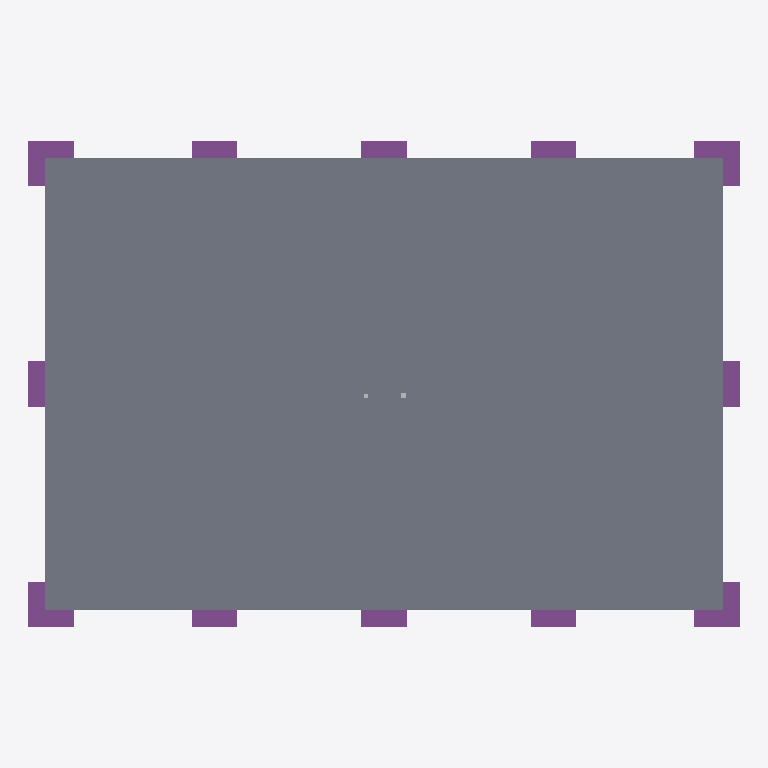
Plan cut of the same IFC building model at storey 'Fundaciones' (level -1.20 m, cut at 0.20 m), seen from above with north up, elements coloured by IFC class: 12 footings (purple), 8 slabs (grey). Cut surfaces are drawn darker.
Extent 25.2 m × 17.2 m × 15.4 m (x, y, z). Storeys (6): Fundaciones at -1.20 m; Piso 1 at 0.00 m; Piso 2 at 2.60 m; Piso 3 at 5.20 m; Piso 4 at 7.80 m; Piso 5 at 10.40 m. Elements (447): 110 IfcBeam, 100 IfcWall, 75 IfcColumn, 60 IfcWindow, 48 IfcSlab, 15 IfcFooting, 10 IfcCovering, 10 IfcDoor, 10 IfcPipeSegment, 5 IfcDuctSegment, 4 IfcRailing.

HEADER;
FILE_DESCRIPTION(('ViewDefinition [ReferenceView]'),'2;1');
FILE_NAME('edificio-los-aromos.ifc','2026-10-17T00:00:00',('VPAI'),('VPAI'),'VPAI generador IFC demo','VPAI','');
FILE_SCHEMA(('IFC4'));
ENDSEC;
DATA;
#12=IFCPROJECT('0000000000000000000001',$,'Edificio Los Aromos',$,$,$,$,(#5),#11);
#14=IFCSITE('0000000000000000000002',$,'Terreno',$,$,#13,$,$,.ELEMENT.,$,$,$,$,$);
#16=IFCBUILDING('0000000000000000000003',$,'Edificio Los Aromos',$,$,#15,$,$,.ELEMENT.,$,$,$);
#22=IFCBUILDINGSTOREY('0000000000000000000006',$,'Fundaciones',$,$,#21,$,$,.ELEMENT.,-1.2);
#194=IFCBUILDINGSTOREY('000000000000000000000M',$,'Piso 1',$,$,#193,$,$,.ELEMENT.,0.0);
#1143=IFCBUILDINGSTOREY('000000000000000000001h',$,'Piso 2',$,$,#1142,$,$,.ELEMENT.,2.6);
#2071=IFCBUILDINGSTOREY('0000000000000000000030',$,'Piso 3',$,$,#2070,$,$,.ELEMENT.,5.2);
#2999=IFCBUILDINGSTOREY('000000000000000000004L',$,'Piso 4',$,$,#2998,$,$,.ELEMENT.,7.8);
#3927=IFCBUILDINGSTOREY('000000000000000000005g',$,'Piso 5',$,$,#3926,$,$,.ELEMENT.,10.4);
#205=IFCSLAB('000000000000000000000N',$,'Losa P1 paño 11',$,$,#197,#204,$,.FLOOR.);
#216=IFCSLAB('000000000000000000000O',$,'Losa P1 paño 12',$,$,#208,#215,$,.FLOOR.);
#271=IFCSLAB('000000000000000000000T',$,'Losa P1 paño 41',$,$,#263,#270,$,.FLOOR.);
#282=IFCSLAB('000000000000000000000U',$,'Losa P1 paño 42',$,$,#274,#281,$,.FLOOR.);
#238=IFCSLAB('000000000000000000000Q',$,'Losa P1 paño 22',$,$,#230,#237,$,.FLOOR.);
#260=IFCSLAB('000000000000000000000S',$,'Losa P1 paño 32',$,$,#252,#259,$,.FLOOR.);
#227=IFCSLAB('000000000000000000000P',$,'Losa P1 paño 21',$,$,#219,#226,$,.FLOOR.);
#249=IFCSLAB('000000000000000000000R',$,'Losa P1 paño 31',$,$,#241,#248,$,.FLOOR.);
#36=IFCFOOTING('0000000000000000000007',$,'Zapata Z11',$,$,#25,#35,$,.PAD_FOOTING.);
#58=IFCFOOTING('0000000000000000000009',$,'Zapata Z13',$,$,#50,#57,$,.PAD_FOOTING.);
#168=IFCFOOTING('000000000000000000000J',$,'Zapata Z51',$,$,#160,#167,$,.PAD_FOOTING.);
#190=IFCFOOTING('000000000000000000000L',$,'Zapata Z53',$,$,#182,#189,$,.PAD_FOOTING.);
#47=IFCFOOTING('0000000000000000000008',$,'Zapata Z12',$,$,#39,#46,$,.PAD_FOOTING.);
#102=IFCFOOTING('000000000000000000000D',$,'Zapata Z31',$,$,#94,#101,$,.PAD_FOOTING.);
#124=IFCFOOTING('000000000000000000000F',$,'Zapata Z33',$,$,#116,#123,$,.PAD_FOOTING.);
#179=IFCFOOTING('000000000000000000000K',$,'Zapata Z52',$,$,#171,#178,$,.PAD_FOOTING.);
#69=IFCFOOTING('000000000000000000000A',$,'Zapata Z21',$,$,#61,#68,$,.PAD_FOOTING.);
#91=IFCFOOTING('000000000000000000000C',$,'Zapata Z23',$,$,#83,#90,$,.PAD_FOOTING.);
#135=IFCFOOTING('000000000000000000000G',$,'Zapata Z41',$,$,#127,#134,$,.PAD_FOOTING.);
#157=IFCFOOTING('000000000000000000000I',$,'Zapata Z43',$,$,#149,#156,$,.PAD_FOOTING.);
ENDSEC;
